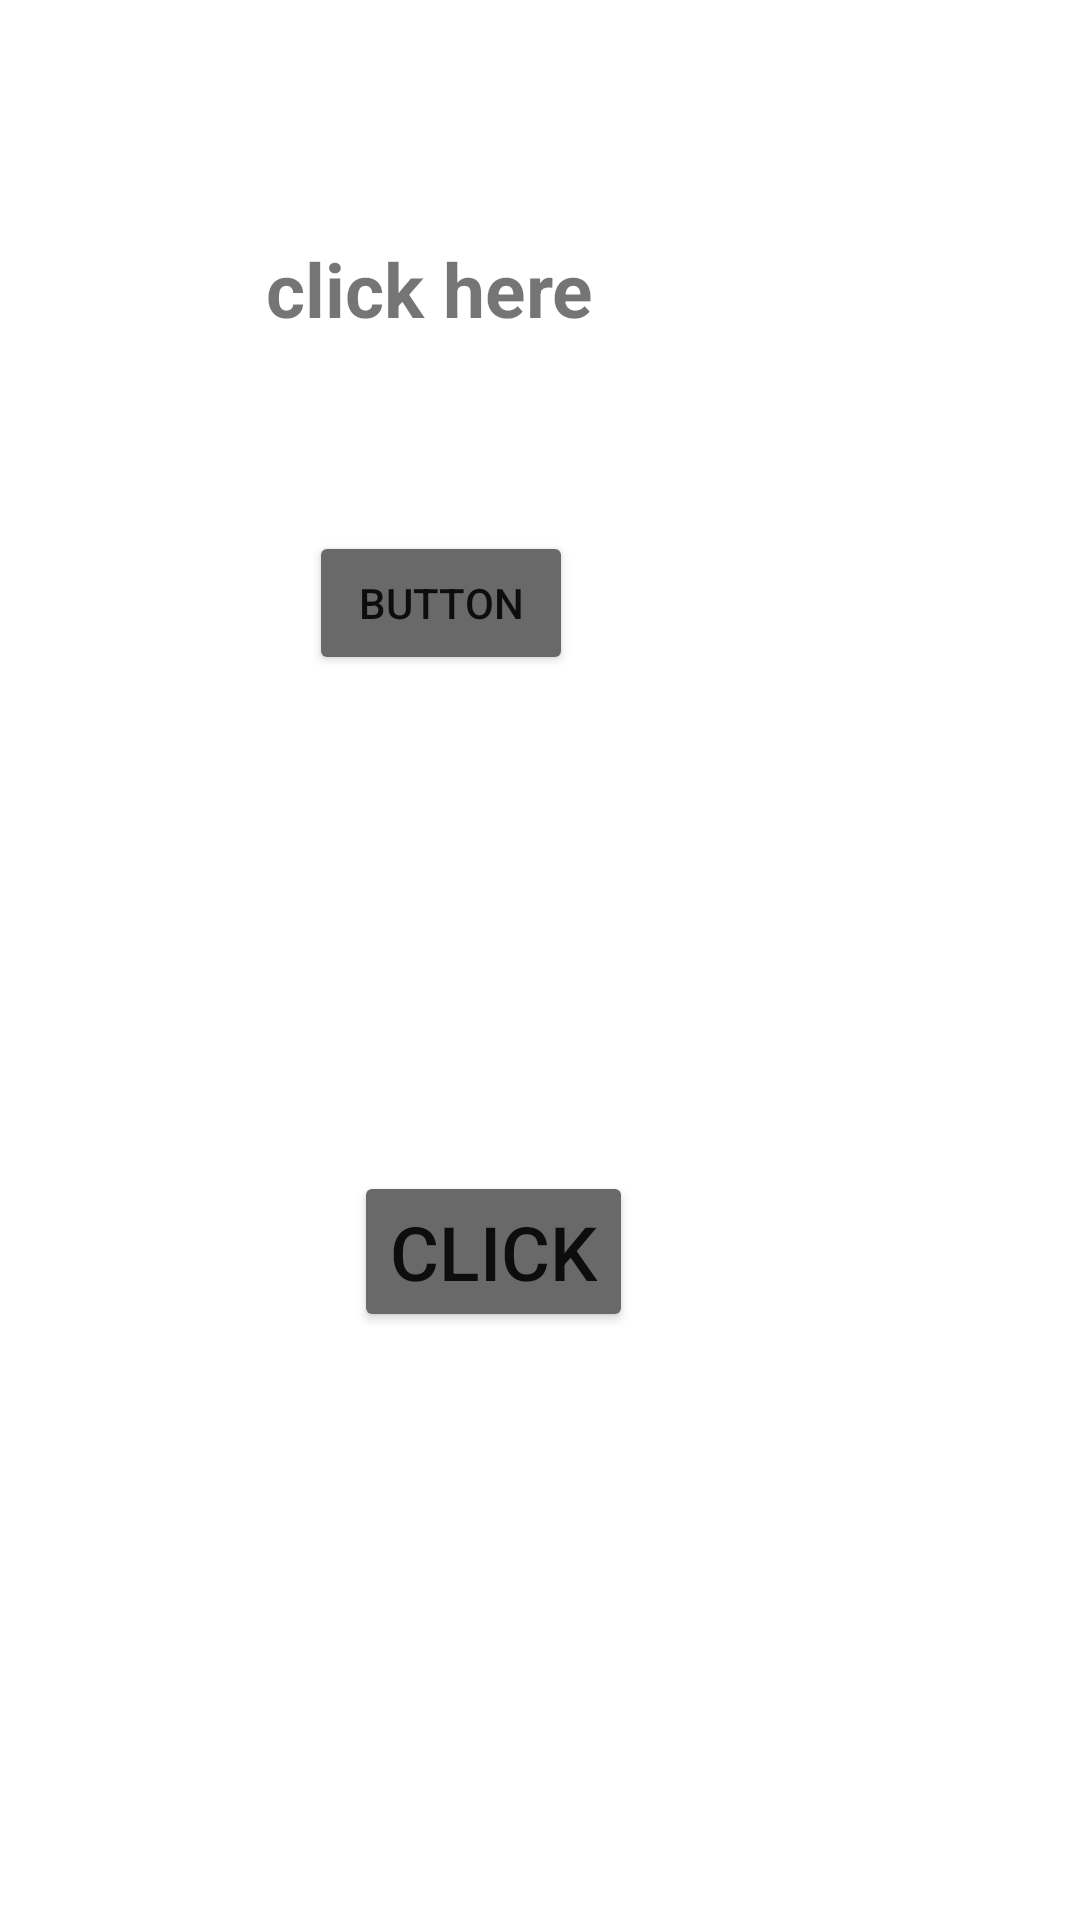

Write the Android layout XML for this screen, with the resource values it uses.
<!-- AndroidManifest.xml: application theme Theme.Multiple -->
<!-- res/layout/activity_main3.xml -->
<?xml version="1.0" encoding="utf-8"?>
<RelativeLayout xmlns:android="http://schemas.android.com/apk/res/android"
    xmlns:app="http://schemas.android.com/apk/res-auto"
    xmlns:tools="http://schemas.android.com/tools"
    android:layout_width="match_parent"
    android:layout_height="match_parent"
    android:onClick="hai"
    android:background="#ffffff"
    tools:context=".MainActivity3">

    <TextView
        android:id="@+id/textView2"
        android:layout_width="wrap_content"
        android:layout_height="wrap_content"
        android:layout_alignParentEnd="true"
        android:layout_alignParentBottom="true"
        android:layout_marginEnd="162dp"
        android:layout_marginBottom="527dp"
        android:text="click here"
        android:textSize="25sp"
        android:textStyle="bold" />

    <Button
        android:id="@+id/esc"
        android:layout_width="wrap_content"
        android:layout_height="wrap_content"
        android:layout_alignParentEnd="true"
        android:layout_alignParentBottom="true"
        android:layout_marginEnd="169dp"
        android:layout_marginBottom="415dp"
        android:gravity="center"
        android:onClick="hai"
        android:text="Button" />

    <TextView
        android:id="@+id/textView3"
        android:layout_width="243dp"
        android:layout_height="108dp"
        android:layout_alignParentEnd="true"
        android:layout_alignParentBottom="true"
        android:layout_marginEnd="80dp"
        android:layout_marginBottom="297dp"
        android:gravity="center"
        android:textSize="20sp" />

    <Button
        android:id="@+id/escape"
        android:layout_width="wrap_content"
        android:layout_height="wrap_content"
        android:layout_alignParentEnd="true"
        android:layout_alignParentBottom="true"
        android:layout_marginEnd="149dp"
        android:layout_marginBottom="196dp"
        android:onClick="haa"
        android:text="click"
        android:gravity="center"
        android:textSize="25sp" />

    <TextView
        android:id="@+id/textView4"
        android:layout_width="259dp"
        android:layout_height="127dp"
        android:layout_alignParentEnd="true"
        android:layout_alignParentBottom="true"
        android:layout_marginEnd="52dp"
        android:layout_marginBottom="49dp"
        android:gravity="center"
        android:textSize="20sp" />

    <Button
        android:id="@+id/chips"
        android:layout_width="wrap_content"
        android:layout_height="wrap_content"
        android:layout_alignParentEnd="true"
        android:layout_alignParentBottom="true"
        android:layout_marginEnd="153dp"
        android:layout_marginBottom="629dp"
        android:onClick="hmm"
        android:text="press"
        android:textSize="20sp" />
</RelativeLayout>
<!-- resources referenced by this layout -->
<resources>
  <style name="Theme.Multiple" parent="Theme.MaterialComponents.DayNight.DarkActionBar">
          
          <item name="colorPrimary">@color/slategray</item>
          <item name="colorPrimaryVariant">@color/black</item>
          <item name="colorOnPrimary">@color/white</item>
          
          <item name="colorSecondary">@color/teal_200</item>
          <item name="colorSecondaryVariant">@color/teal_700</item>
          <item name="colorOnSecondary">@color/black</item>
          
          <item name="android:statusBarColor" tools:targetApi="l">?attr/colorPrimaryVariant</item>
          
          <item name="colorButtonNormal">@color/Dim_Grey</item>
      </style>
  <color name="slategray">#708090</color>
  <color name="black">#000000</color>
  <color name="white">#FFFFFFFF</color>
  <color name="teal_200">#FF03DAC5</color>
  <color name="teal_700">#FF018786</color>
  <color name="Dim_Grey">#696969</color>
</resources>
